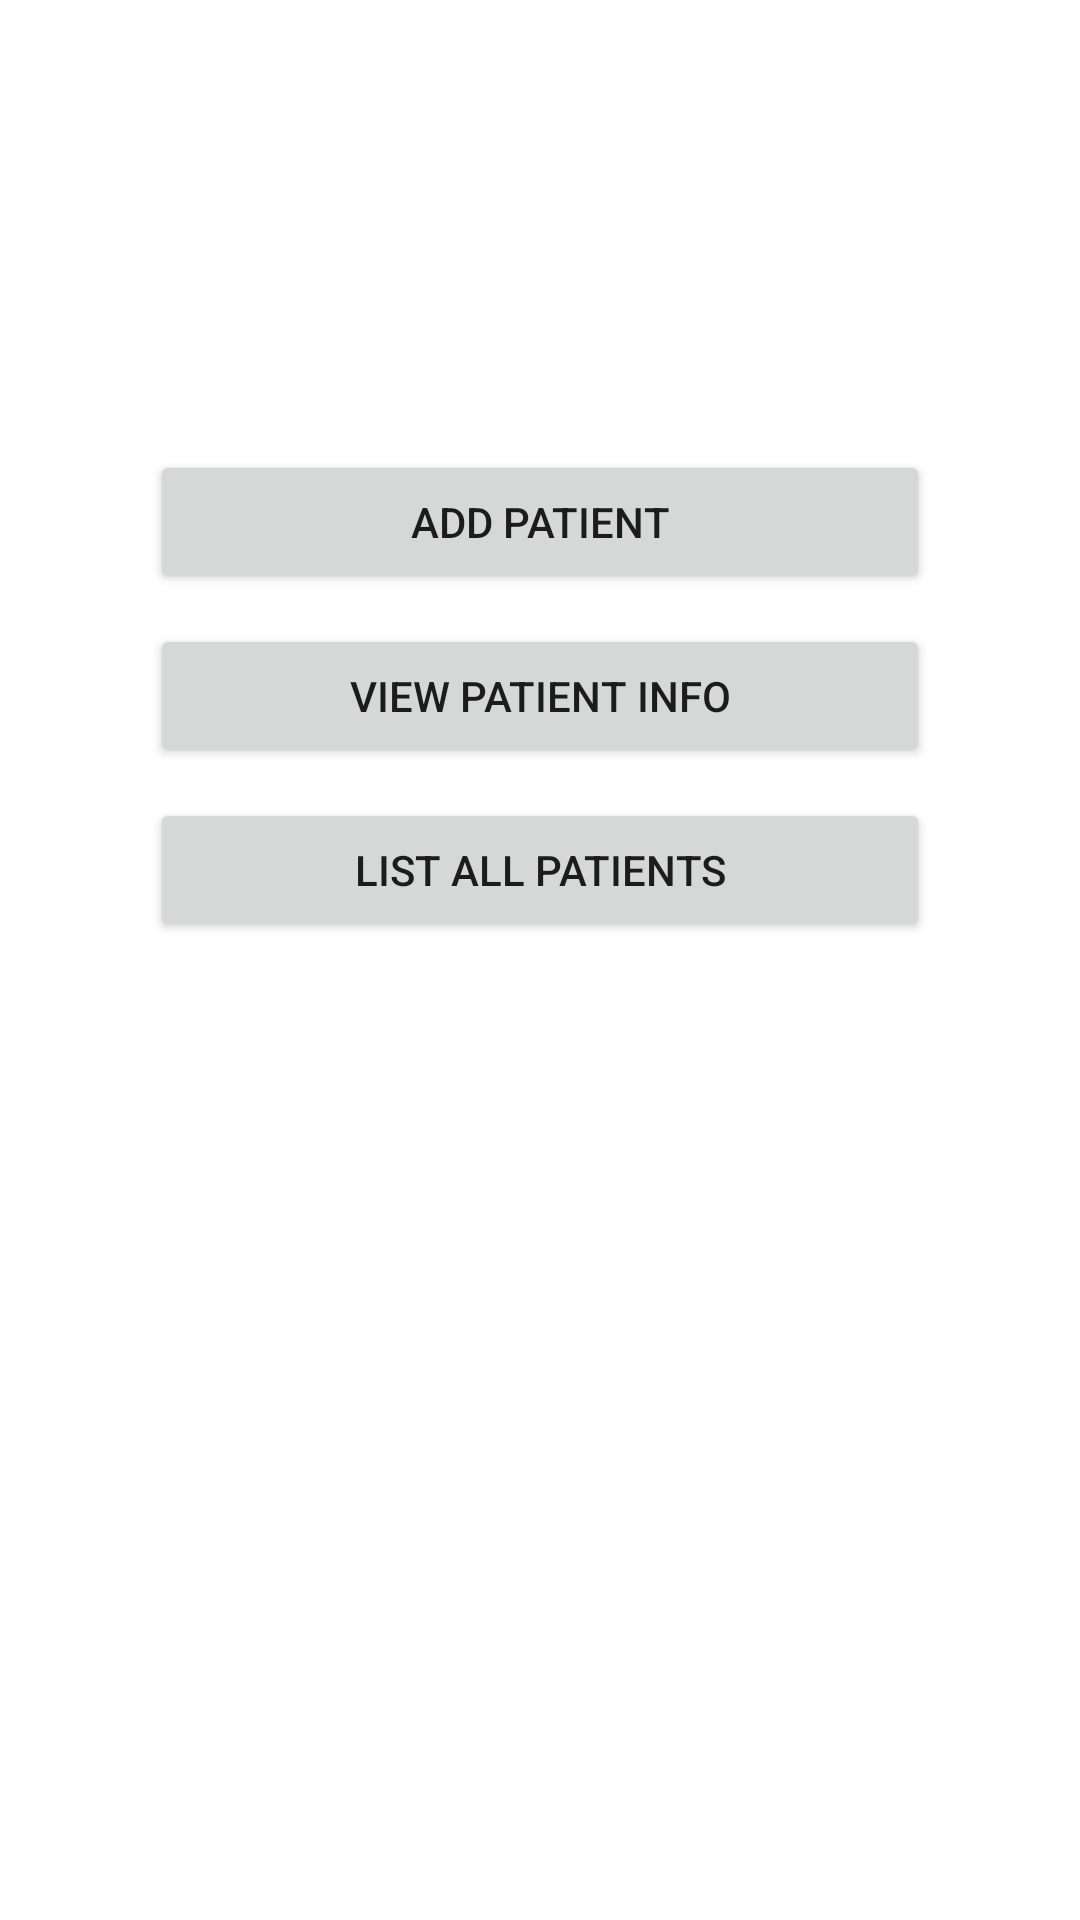

Android layout source for this screen:
<!-- AndroidManifest.xml: application theme Theme.MAPD713Milestone3 -->
<!-- res/layout/activity_main.xml -->
<?xml version="1.0" encoding="utf-8"?>
<LinearLayout xmlns:android="http://schemas.android.com/apk/res/android"
    xmlns:app="http://schemas.android.com/apk/res-auto"
    xmlns:tools="http://schemas.android.com/tools"
    android:layout_width="match_parent"
    android:layout_height="match_parent"
    android:orientation="vertical"
    tools:context=".MainActivity">

    <Button
        android:id="@+id/buttonAddPatient"
        android:layout_width="match_parent"
        android:layout_height="wrap_content"
        android:layout_marginLeft="50dp"
        android:layout_marginTop="150dp"
        android:layout_marginRight="50dp"
        android:text="Add Patient" />

    <Button
        android:id="@+id/buttonViewPatientInfo"
        android:layout_width="match_parent"
        android:layout_height="wrap_content"
        android:layout_marginLeft="50dp"
        android:layout_marginTop="10dp"
        android:layout_marginRight="50dp"
        android:text="View Patient Info" />

    <Button
        android:id="@+id/buttonListAllPatient"
        android:layout_width="match_parent"
        android:layout_height="wrap_content"
        android:layout_marginLeft="50dp"
        android:layout_marginTop="10dp"
        android:layout_marginRight="50dp"
        android:text="List All Patients" />
</LinearLayout>
<!-- resources referenced by this layout -->
<resources>
  <style name="Theme.MAPD713Milestone3" parent="Theme.MaterialComponents.DayNight.DarkActionBar">
          
          <item name="colorPrimary">@color/purple_500</item>
          <item name="colorPrimaryVariant">@color/purple_700</item>
          <item name="colorOnPrimary">@color/white</item>
          
          <item name="colorSecondary">@color/teal_200</item>
          <item name="colorSecondaryVariant">@color/teal_700</item>
          <item name="colorOnSecondary">@color/black</item>
          
          <item name="android:statusBarColor" tools:targetApi="l">?attr/colorPrimaryVariant</item>
          
      </style>
  <!-- not gathered from this repository: default colours our renderer supplied (Android Studio template values) -->
  <color name="purple_500">#FF6200EE</color>
  <color name="purple_700">#FF3700B3</color>
  <color name="teal_200">#FF03DAC5</color>
  <color name="teal_700">#FF018786</color>
  <color name="black">#FF000000</color>
  <color name="white">#FFFFFFFF</color>
</resources>
